Run: headless pygame with SDL's dummy video driver; simulated clock (each Clock.tick advances the game by its frame time, no real sleeping); random seed 0; keys injected as events and as key.get_pressed() state; no mouse input.
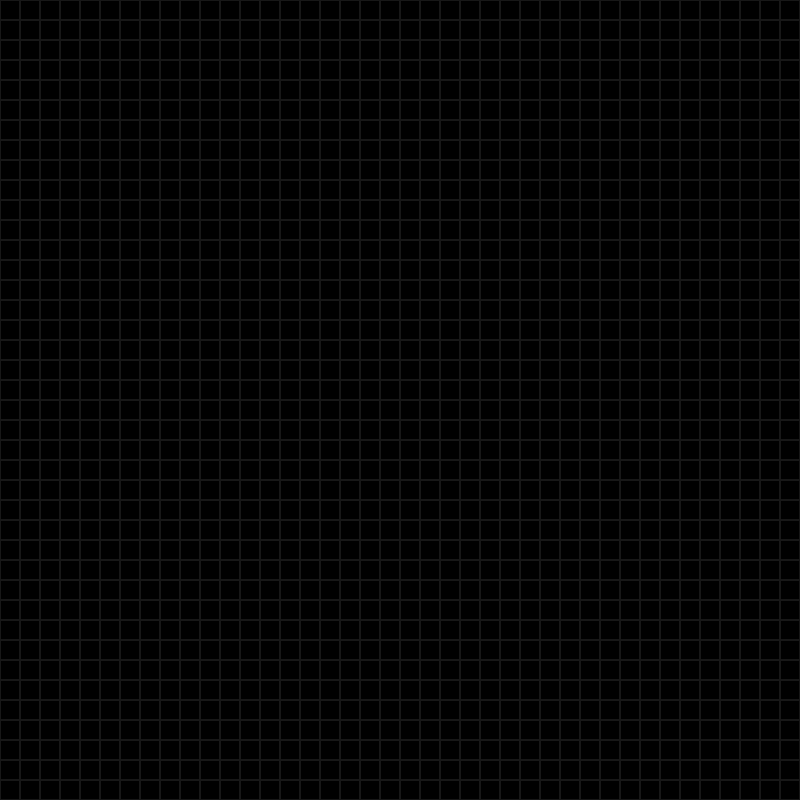
Frame 1 of 4 · flips 1–60 · no input
Frame 2 of 4 · flips 61–180 · tapped SPACE, RETURN · held RIGHT (→), D · screen unchanged from frame 1, image omitted
Frame 3 of 4 · flips 181–300 · held DOWN (↓), S · screen unchanged from frame 2, image omitted
Frame 4 of 4 · flips 301–420 · held LEFT (←), A, UP (↑), W · screen unchanged from frame 3, image omitted

The pygame program that drew these frames:

import pygame
from sys import exit

# DEFINE CONSTANTS
WINDOW_HEIGHT = 800
WINDOW_WIDTH = 800
PLAYER_START_POS = 200
BLOCK_SIZE = 20

# PYGAME ESSENTIALS
pygame.init()
screen = pygame.display.set_mode((WINDOW_WIDTH, WINDOW_HEIGHT))
pygame.display.set_caption('Snake')
clock = pygame.time.Clock()
game_active = True

# GRID FOR AESTHETIC PURPOSES
def drawGrid():
    for x in range(0, WINDOW_WIDTH, BLOCK_SIZE):
        for y in range(0, WINDOW_HEIGHT, BLOCK_SIZE):
            grid_rect = pygame.Rect(x, y, BLOCK_SIZE, BLOCK_SIZE)
            pygame.draw.rect(screen, 'gray9', grid_rect, 1)

# GAMEPLAY LOOP
while True:
    for event in pygame.event.get():
        # QUIT EVENT
        if event.type == pygame.QUIT:
            pygame.quit()
            exit()

    screen.fill('Black')
    drawGrid()
    
    pygame.display.update()
    clock.tick(10)
